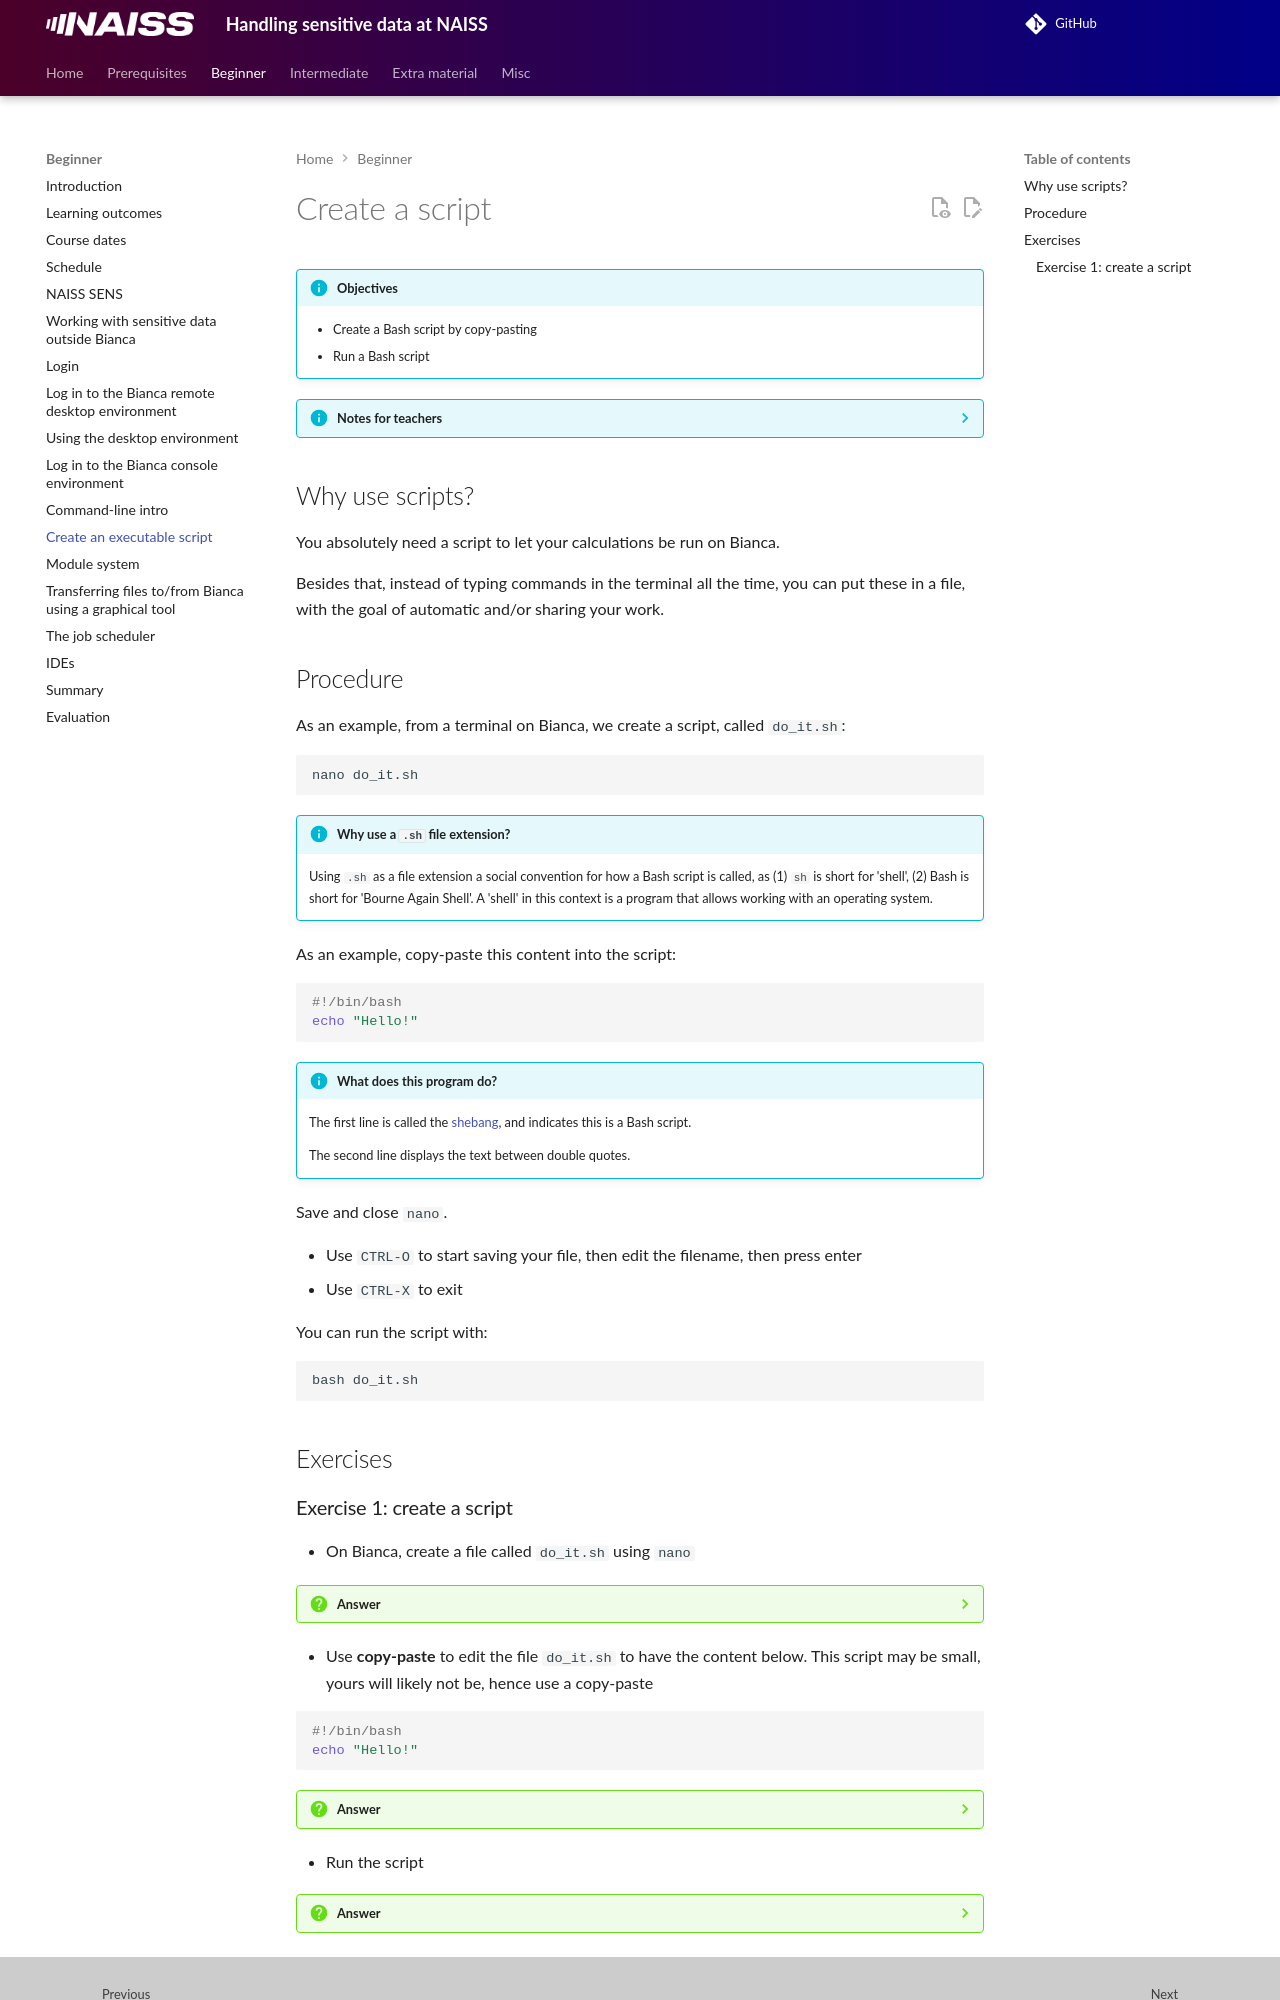

repository: UPPMAX/bianca_workshops · page: beginner/create_script/index.html · generator: mkdocs

---
tags:
  - lesson
  - session
---

# Create a script

!!! info "Objectives"

    - Create a Bash script by copy-pasting
    - Run a Bash script

???- info "Notes for teachers"

    Teaching goals:

    - Learners can create a Bash script by copy-pasting
    - Learners can run a Bash script

    Prior:

    - What is a script?

    Feedback:

    - What is a script?
    - When would you use a script?

## Why use scripts?

You absolutely need a script to let your calculations be run on Bianca.

Besides that,
instead of typing commands in the terminal all the time,
you can put these in a file,
with the goal of automatic and/or sharing your work.

## Procedure

As an example, from a terminal on Bianca,
we create a script, called `do_it.sh`:

```bash
nano do_it.sh
```

!!! info "Why use a `.sh` file extension?"

    Using `.sh` as a file extension a social convention
    for how a Bash script is called,
    as (1) `sh` is short for 'shell',
    (2) Bash is short for 'Bourne Again Shell'.
    A 'shell' in this context is a program
    that allows working with an operating system.

As an example, copy-paste this content into the script:

```bash
#!/bin/bash
echo "Hello!"
```

!!! info "What does this program do?"

    The first line is called the [shebang](https://en.wikipedia.org/wiki/Shebang_(Unix)),
    and indicates this is a Bash script.

    The second line displays the text between double quotes.

Save and close `nano`.

- Use `CTRL-O` to start saving your file, then edit the filename, then
  press enter
- Use `CTRL-X` to exit

You can run the script with:

```bash
bash do_it.sh
```


## Exercises
